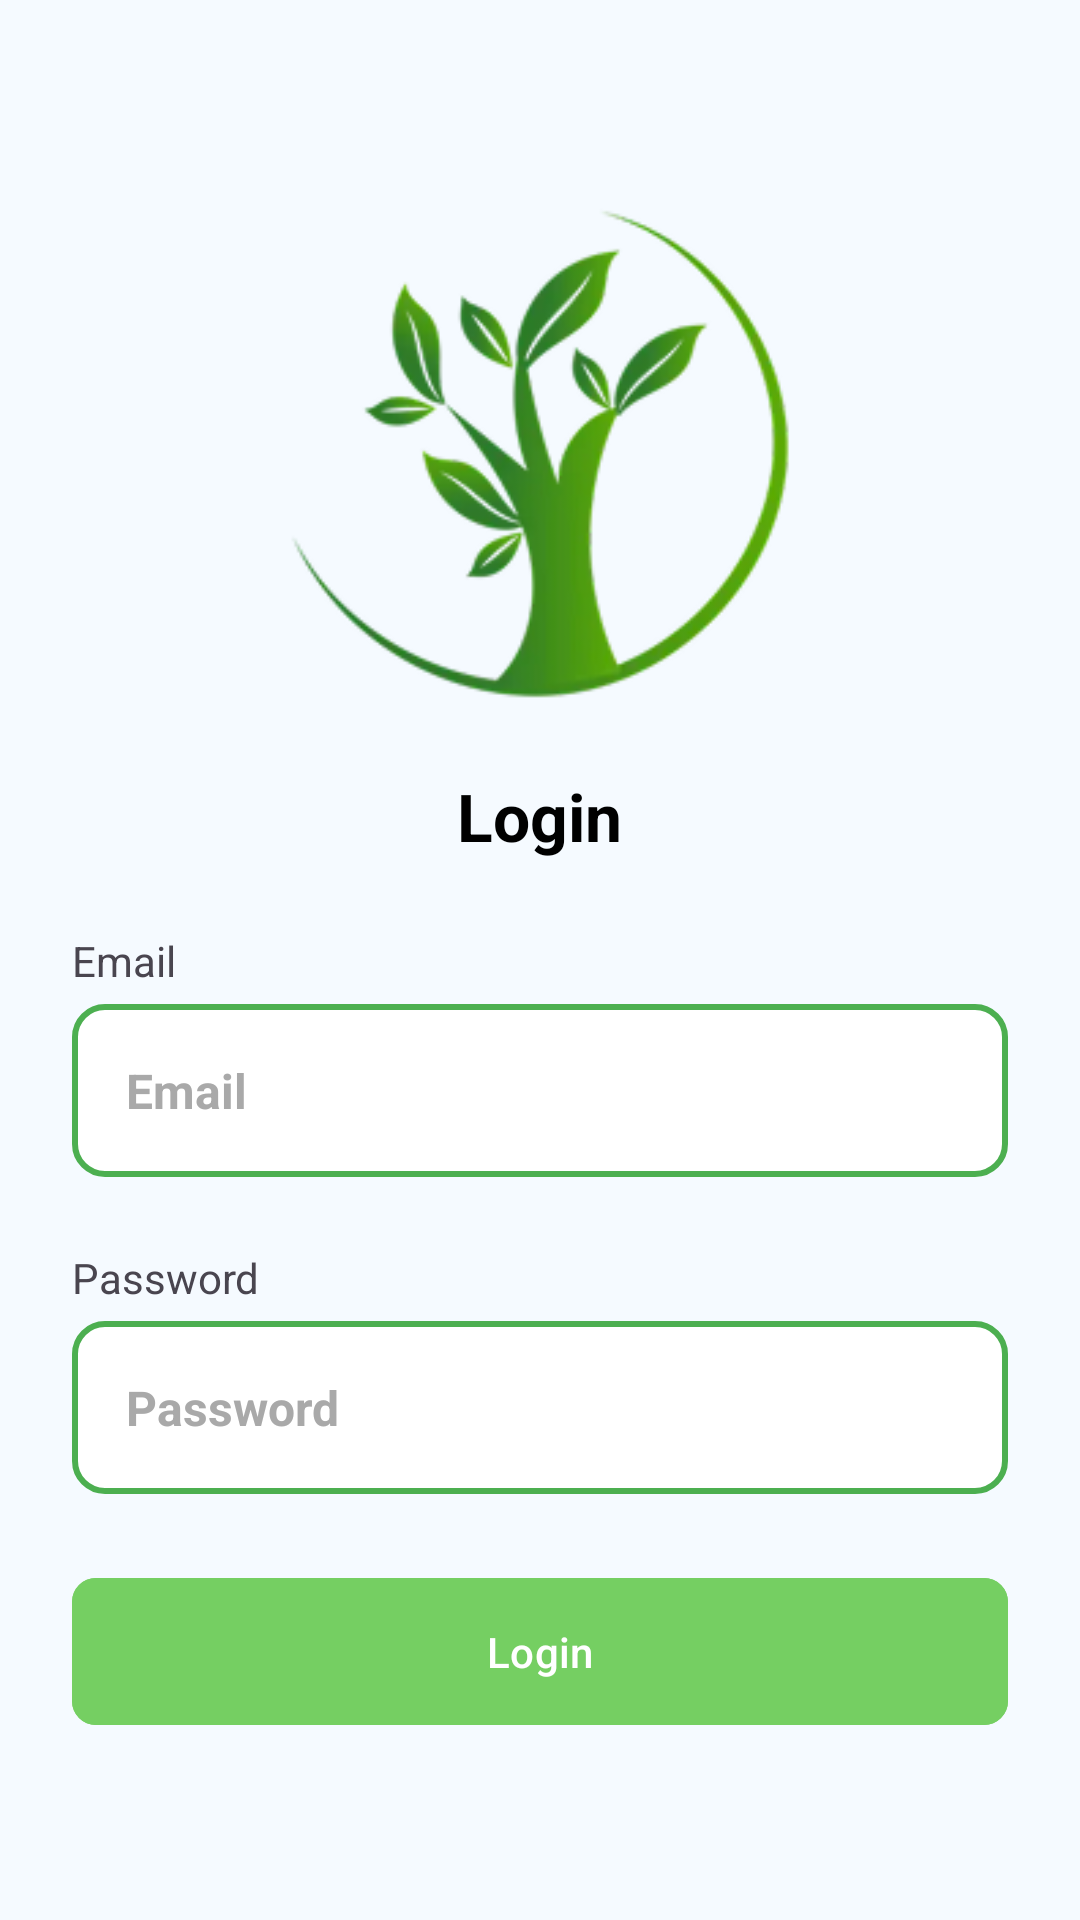

Here is an Android app screen rendered from its layout file. Give the layout XML and the strings, colors and styles it references.
<!-- AndroidManifest.xml: application theme Theme.Uap_pengembanganaplikasimobile -->
<!-- res/layout/activity_login.xml -->
<?xml version="1.0" encoding="utf-8"?>
<androidx.constraintlayout.widget.ConstraintLayout xmlns:android="http://schemas.android.com/apk/res/android"
    xmlns:app="http://schemas.android.com/apk/res-auto"
    android:layout_width="match_parent"
    android:layout_height="match_parent"
    android:background="#F5FAFF"
    android:padding="24dp">

    <LinearLayout
        android:id="@+id/layoutLoginContainer"
        android:layout_width="0dp"
        android:layout_height="wrap_content"
        android:orientation="vertical"
        android:gravity="center"
        app:layout_constraintTop_toTopOf="parent"
        app:layout_constraintBottom_toBottomOf="parent"
        app:layout_constraintStart_toStartOf="parent"
        app:layout_constraintEnd_toEndOf="parent">

        <ImageView
            android:id="@+id/imageLoginLogo"
            android:layout_width="180dp"
            android:layout_height="180dp"
            android:src="@drawable/pohon"
            android:contentDescription="Logo"
            android:layout_gravity="center"
            android:layout_marginBottom="16dp" />

        <TextView
            android:id="@+id/textLoginTitle"
            android:layout_width="wrap_content"
            android:layout_height="wrap_content"
            android:text="Login"
            android:textSize="22sp"
            android:textStyle="bold"
            android:textColor="#000000"
            android:layout_gravity="center"
            android:layout_marginBottom="24dp" />

        <TextView
            android:id="@+id/textLoginEmailLabel"
            android:layout_width="match_parent"
            android:layout_height="wrap_content"
            android:text="Email"
            android:layout_marginBottom="5dp"/>

        <EditText
            android:id="@+id/inputLoginEmail"
            android:layout_width="match_parent"
            android:layout_height="wrap_content"
            android:hint="Email"
            android:textColorHint="#A9A9A9"
            android:background="@drawable/edittext_background"
            android:padding="18dp"
            android:inputType="textEmailAddress"
            android:layout_marginBottom="24dp"
            android:textStyle="bold"
            android:textSize="16sp"/>

        <TextView
            android:id="@+id/textLoginPasswordLabel"
            android:layout_width="match_parent"
            android:layout_height="wrap_content"
            android:text="Password"
            android:layout_marginBottom="5dp"/>

        <EditText
            android:id="@+id/inputLoginPassword"
            android:layout_width="match_parent"
            android:layout_height="wrap_content"
            android:hint="Password"
            android:textColorHint="#A9A9A9"
            android:background="@drawable/edittext_background"
            android:padding="18dp"
            android:inputType="textPassword"
            android:layout_marginBottom="24dp"
            android:textStyle="bold"
            android:textSize="16sp"
            />

        <com.google.android.material.button.MaterialButton
            android:id="@+id/buttonLoginSubmit"
            android:layout_width="match_parent"
            android:layout_height="wrap_content"
            android:text="Login"
            android:backgroundTint="#75CF62"
            android:textColor="#FFFFFF"
            android:padding="15dp"
            app:cornerRadius="8dp" />

    </LinearLayout>
</androidx.constraintlayout.widget.ConstraintLayout>
<!-- resources referenced by this layout -->
<resources>
  <!-- drawable edittext_background (drawable) -->
  <?xml version="1.0" encoding="utf-8"?>
  <shape xmlns:android="http://schemas.android.com/apk/res/android"
      android:shape="rectangle">
      <solid android:color="#FFFFFF" />
      <stroke android:width="2dp" android:color="#4CAF50" /> 
      <corners android:radius="10dp" />
  </shape>
  <!-- drawable pohon: png bitmap (drawable, 26740 bytes) -->
  <style name="Theme.Uap_pengembanganaplikasimobile" parent="Base.Theme.Uap_pengembanganaplikasimobile" />
  <style name="Base.Theme.Uap_pengembanganaplikasimobile" parent="Theme.Material3.DayNight.NoActionBar">
          
          
      </style>
</resources>
